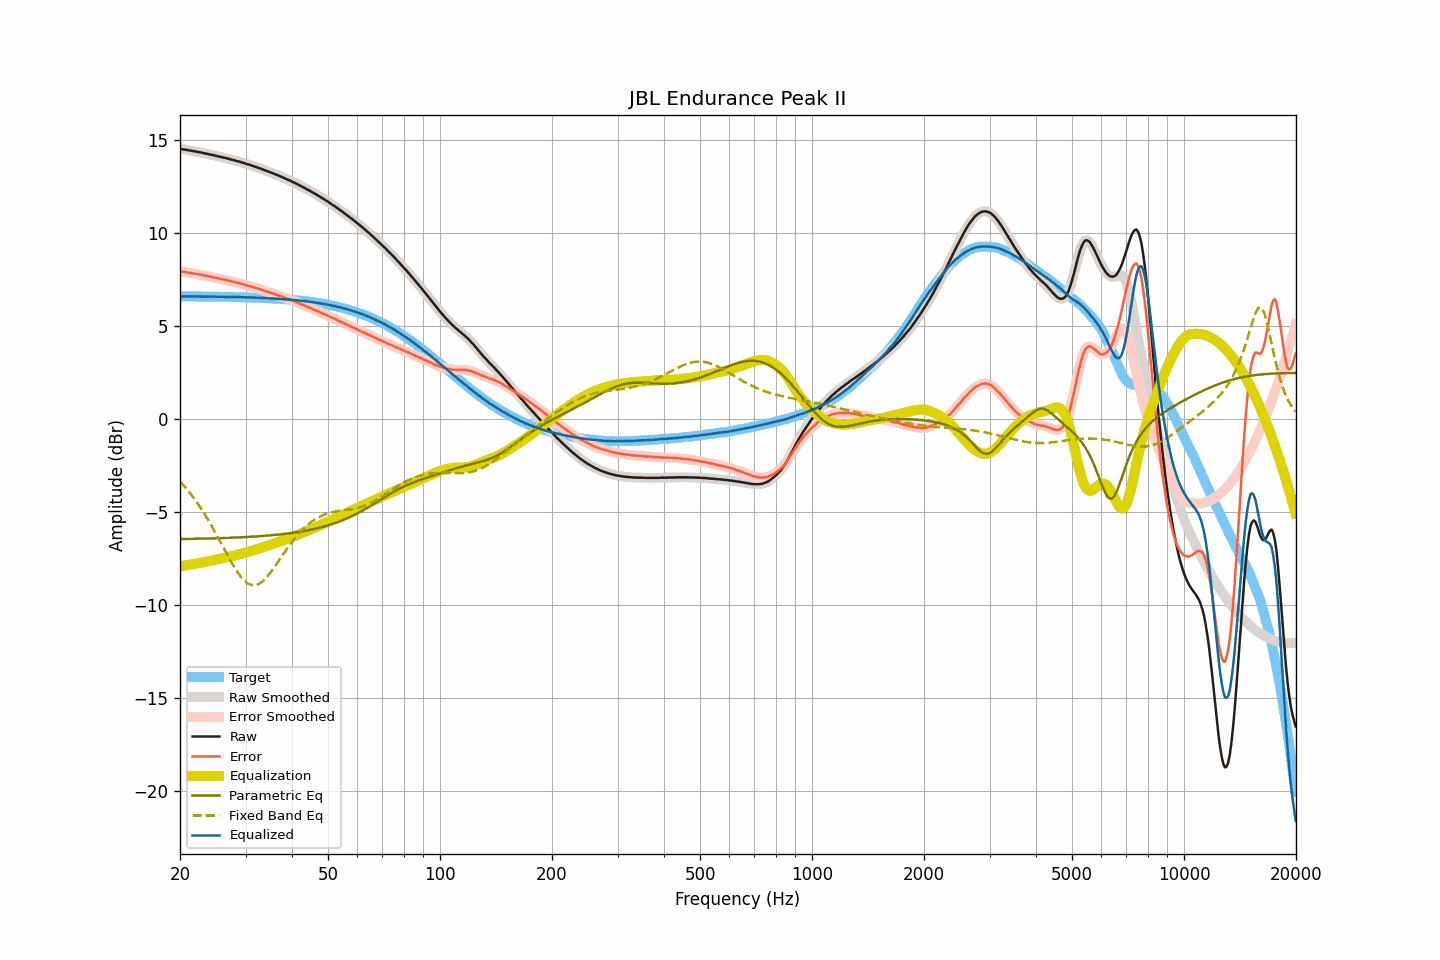

The data file committed next to this chart (first rows):
frequency, raw, smoothed, error, error_smoothed, equalization, parametric_eq, fixed_band_eq, equalized_raw, equalized_smoothed, target
20.00, 14.52, 14.52, 7.93, 7.94, -7.94, -6.47, -3.37, 6.59, 6.59, 6.59
20.20, 14.51, 14.51, 7.92, 7.92, -7.92, -6.47, -3.46, 6.59, 6.59, 6.59
20.40, 14.49, 14.49, 7.91, 7.91, -7.91, -6.47, -3.56, 6.58, 6.59, 6.59
20.61, 14.48, 14.48, 7.90, 7.89, -7.89, -6.47, -3.66, 6.59, 6.59, 6.59
20.81, 14.46, 14.46, 7.88, 7.88, -7.88, -6.46, -3.76, 6.58, 6.58, 6.58
21.02, 14.45, 14.45, 7.87, 7.87, -7.87, -6.46, -3.86, 6.59, 6.58, 6.58
21.23, 14.43, 14.43, 7.85, 7.85, -7.85, -6.46, -3.97, 6.58, 6.58, 6.58
21.44, 14.42, 14.42, 7.84, 7.84, -7.84, -6.46, -4.08, 6.58, 6.58, 6.58
21.66, 14.40, 14.40, 7.82, 7.82, -7.82, -6.46, -4.19, 6.58, 6.58, 6.58
21.87, 14.39, 14.39, 7.81, 7.81, -7.81, -6.46, -4.31, 6.58, 6.58, 6.58
22.09, 14.37, 14.37, 7.79, 7.79, -7.79, -6.45, -4.43, 6.58, 6.58, 6.58
22.31, 14.35, 14.36, 7.77, 7.78, -7.78, -6.45, -4.56, 6.58, 6.58, 6.58
22.54, 14.34, 14.34, 7.76, 7.76, -7.76, -6.45, -4.68, 6.58, 6.58, 6.58
22.76, 14.32, 14.32, 7.74, 7.74, -7.74, -6.45, -4.81, 6.58, 6.58, 6.58
22.99, 14.30, 14.30, 7.73, 7.73, -7.73, -6.45, -4.94, 6.57, 6.58, 6.58
23.22, 14.28, 14.28, 7.71, 7.71, -7.71, -6.45, -5.08, 6.57, 6.57, 6.58
23.45, 14.27, 14.27, 7.70, 7.69, -7.69, -6.44, -5.22, 6.58, 6.57, 6.57
23.69, 14.25, 14.25, 7.68, 7.68, -7.68, -6.44, -5.36, 6.58, 6.57, 6.57
23.92, 14.23, 14.23, 7.66, 7.66, -7.66, -6.44, -5.51, 6.57, 6.57, 6.57
24.16, 14.21, 14.21, 7.64, 7.64, -7.64, -6.44, -5.66, 6.57, 6.57, 6.57
24.40, 14.19, 14.19, 7.62, 7.62, -7.62, -6.43, -5.81, 6.57, 6.57, 6.57
24.65, 14.17, 14.17, 7.60, 7.60, -7.60, -6.43, -5.96, 6.57, 6.57, 6.57
24.89, 14.15, 14.15, 7.58, 7.58, -7.58, -6.43, -6.12, 6.57, 6.57, 6.57
25.14, 14.13, 14.13, 7.57, 7.57, -7.57, -6.43, -6.28, 6.57, 6.57, 6.57
25.39, 14.11, 14.11, 7.55, 7.55, -7.55, -6.42, -6.44, 6.56, 6.56, 6.56
25.65, 14.09, 14.09, 7.53, 7.53, -7.53, -6.42, -6.60, 6.56, 6.56, 6.56
25.91, 14.07, 14.07, 7.51, 7.51, -7.51, -6.42, -6.76, 6.56, 6.56, 6.56
26.16, 14.05, 14.05, 7.49, 7.49, -7.49, -6.41, -6.92, 6.56, 6.56, 6.56
26.43, 14.03, 14.03, 7.47, 7.47, -7.47, -6.41, -7.09, 6.56, 6.56, 6.56
26.69, 14.01, 14.01, 7.45, 7.46, -7.45, -6.41, -7.25, 6.56, 6.56, 6.56
26.96, 13.99, 13.99, 7.44, 7.44, -7.43, -6.41, -7.41, 6.56, 6.56, 6.55
27.23, 13.97, 13.97, 7.42, 7.42, -7.41, -6.40, -7.56, 6.56, 6.55, 6.55
27.50, 13.94, 13.95, 7.39, 7.39, -7.39, -6.40, -7.72, 6.55, 6.55, 6.55
27.77, 13.92, 13.92, 7.37, 7.37, -7.37, -6.40, -7.87, 6.55, 6.55, 6.55
28.05, 13.90, 13.90, 7.35, 7.35, -7.35, -6.39, -8.01, 6.55, 6.54, 6.55
28.33, 13.87, 13.88, 7.33, 7.33, -7.33, -6.39, -8.15, 6.54, 6.55, 6.54
28.62, 13.85, 13.85, 7.31, 7.31, -7.31, -6.38, -8.28, 6.54, 6.54, 6.54
28.90, 13.83, 13.83, 7.29, 7.29, -7.29, -6.38, -8.40, 6.55, 6.54, 6.54
29.19, 13.80, 13.80, 7.26, 7.26, -7.26, -6.38, -8.52, 6.54, 6.54, 6.54
29.48, 13.77, 13.78, 7.24, 7.24, -7.24, -6.37, -8.61, 6.53, 6.54, 6.54
29.78, 13.75, 13.75, 7.22, 7.21, -7.22, -6.37, -8.71, 6.54, 6.53, 6.53
30.08, 13.72, 13.72, 7.19, 7.19, -7.19, -6.36, -8.78, 6.53, 6.53, 6.53
30.38, 13.69, 13.70, 7.16, 7.17, -7.17, -6.36, -8.85, 6.52, 6.53, 6.53
30.68, 13.67, 13.67, 7.15, 7.14, -7.14, -6.35, -8.89, 6.53, 6.53, 6.53
30.99, 13.64, 13.64, 7.12, 7.12, -7.12, -6.35, -8.93, 6.52, 6.52, 6.52
31.30, 13.61, 13.61, 7.09, 7.09, -7.09, -6.34, -8.95, 6.52, 6.52, 6.52
31.61, 13.58, 13.58, 7.07, 7.07, -7.07, -6.34, -8.96, 6.52, 6.52, 6.52
31.93, 13.55, 13.55, 7.04, 7.04, -7.04, -6.33, -8.94, 6.51, 6.51, 6.51
32.24, 13.52, 13.52, 7.01, 7.01, -7.01, -6.33, -8.92, 6.51, 6.51, 6.51
32.57, 13.49, 13.49, 6.99, 6.99, -6.99, -6.32, -8.88, 6.51, 6.51, 6.51
32.89, 13.46, 13.46, 6.96, 6.96, -6.96, -6.31, -8.83, 6.50, 6.50, 6.50
33.22, 13.43, 13.43, 6.93, 6.93, -6.93, -6.31, -8.77, 6.50, 6.50, 6.50
33.55, 13.39, 13.39, 6.90, 6.90, -6.90, -6.30, -8.70, 6.49, 6.49, 6.49
33.89, 13.36, 13.36, 6.87, 6.87, -6.87, -6.29, -8.61, 6.49, 6.49, 6.49
34.23, 13.33, 13.33, 6.85, 6.84, -6.85, -6.29, -8.52, 6.49, 6.48, 6.49
34.57, 13.30, 13.30, 6.82, 6.82, -6.82, -6.28, -8.41, 6.48, 6.48, 6.48
34.92, 13.26, 13.27, 6.78, 6.79, -6.79, -6.27, -8.31, 6.47, 6.48, 6.48
35.27, 13.23, 13.23, 6.76, 6.76, -6.76, -6.27, -8.19, 6.47, 6.47, 6.47
35.62, 13.20, 13.20, 6.73, 6.73, -6.73, -6.26, -8.07, 6.47, 6.47, 6.47
35.97, 13.16, 13.17, 6.70, 6.70, -6.70, -6.25, -7.95, 6.46, 6.46, 6.46
... 635 more rows
